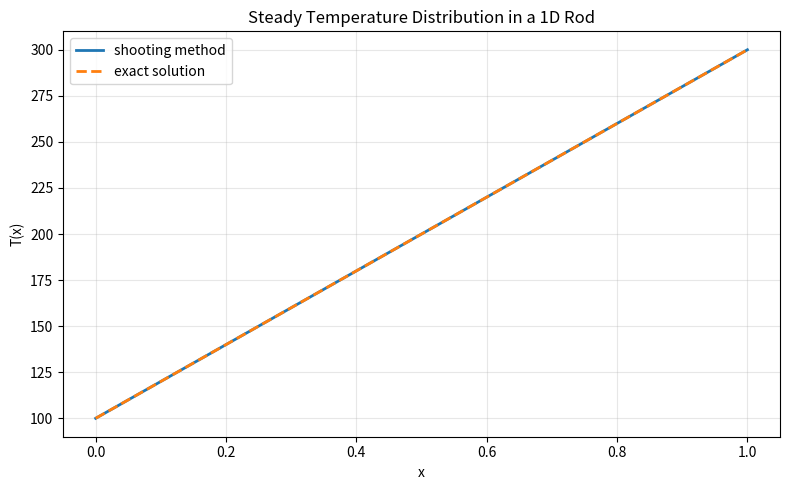

Recreate this plot in Python.
import matplotlib

matplotlib.use("Agg")
import matplotlib.pyplot as plt
import numpy as np


def rhs(state):
    _temperature, gradient = state
    return np.array([gradient, 0.0])


def integrate_temperature(length, left_temperature, initial_gradient, n_points):
    x_values = np.linspace(0.0, length, n_points)
    dx = x_values[1] - x_values[0]
    states = np.zeros((n_points, 2))
    states[0] = [left_temperature, initial_gradient]

    for i in range(n_points - 1):
        y = states[i]
        k1 = rhs(y)
        k2 = rhs(y + 0.5 * dx * k1)
        k3 = rhs(y + 0.5 * dx * k2)
        k4 = rhs(y + dx * k3)
        states[i + 1] = y + dx * (k1 + 2.0 * k2 + 2.0 * k3 + k4) / 6.0

    return x_values, states[:, 0]


def boundary_residual(length, left_temperature, right_temperature, initial_gradient):
    _, temperatures = integrate_temperature(
        length, left_temperature, initial_gradient, n_points=101
    )
    return temperatures[-1] - right_temperature


def shooting_method(
    length,
    left_temperature,
    right_temperature,
    gradient_0,
    gradient_1,
    tolerance=1.0e-12,
    max_iter=50,
):
    residual_0 = boundary_residual(
        length, left_temperature, right_temperature, gradient_0
    )
    residual_1 = boundary_residual(
        length, left_temperature, right_temperature, gradient_1
    )
    history = [(0, gradient_0, residual_0), (1, gradient_1, residual_1)]

    for iteration in range(2, max_iter + 1):
        denominator = residual_1 - residual_0
        if abs(denominator) < 1.0e-14:
            raise ZeroDivisionError("Secant denominator became too small.")

        gradient_next = gradient_1 - residual_1 * (
            gradient_1 - gradient_0
        ) / denominator
        residual_next = boundary_residual(
            length, left_temperature, right_temperature, gradient_next
        )
        history.append((iteration, gradient_next, residual_next))

        if abs(residual_next) < tolerance:
            return gradient_next, history

        gradient_0, residual_0 = gradient_1, residual_1
        gradient_1, residual_1 = gradient_next, residual_next

    raise RuntimeError("Shooting method did not converge.")


def exact_temperature(x_values, length, left_temperature, right_temperature):
    return left_temperature + (right_temperature - left_temperature) * x_values / length


def plot_temperature(x_values, numerical, exact, output_path):
    fig, ax = plt.subplots(figsize=(8, 5))
    ax.plot(x_values, numerical, linewidth=2.0, label="shooting method")
    ax.plot(x_values, exact, "--", linewidth=2.0, label="exact solution")
    ax.set_title("Steady Temperature Distribution in a 1D Rod")
    ax.set_xlabel("x")
    ax.set_ylabel("T(x)")
    ax.grid(True, alpha=0.3)
    ax.legend()
    fig.tight_layout()
    fig.savefig(output_path, dpi=200)


def main():
    length = 1.0
    left_temperature = 100.0
    right_temperature = 300.0
    n_points = 101

    gradient_0 = 0.0
    gradient_1 = 1.0

    gradient, history = shooting_method(
        length,
        left_temperature,
        right_temperature,
        gradient_0,
        gradient_1,
    )
    x_values, numerical = integrate_temperature(
        length, left_temperature, gradient, n_points
    )
    exact = exact_temperature(x_values, length, left_temperature, right_temperature)
    max_error = np.max(np.abs(numerical - exact))

    print("Steady 1D rod temperature using the shooting method")
    print(f"L = {length}, T_L = {left_temperature}, T_R = {right_temperature}")
    print("ODE: T''(x) = 0, boundary conditions: T(0)=T_L, T(L)=T_R")
    print("-" * 72)
    print(f"{'iteration':>9} {'T_prime(0)':>18} {'T(L)-T_R':>18}")
    print("-" * 72)
    for iteration, trial_gradient, residual in history:
        print(f"{iteration:9d} {trial_gradient:18.10f} {residual:18.8e}")

    print("\nSolution")
    print(f"T'(0) = {gradient:.10f}")
    print(f"T(x) = {left_temperature:.10f} + ({gradient:.10f}) x")
    print(f"max error against exact linear solution = {max_error:.8e}")

    output_path = "example-7.png"
    plot_temperature(x_values, numerical, exact, output_path)
    print(f"Saved graph to {output_path}")


if __name__ == "__main__":
    main()
